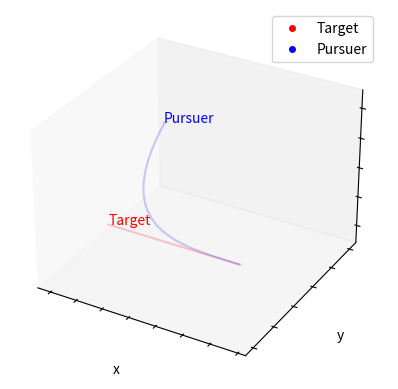

This figure's Python source:
import numpy as np, os, matplotlib.pyplot as plt

os.system("cls")

#T = target, P = Pursuer

dt = 0.01 # time step
speed_multipier = 1.44 # How much faster P is than T
target_velocity_mag = 1000

#Pursuer inital state vector
p0 = np.array([0, 500, 0, (speed_multipier * target_velocity_mag), 0, 0]) #[x0, y0, z0, xdot0, ydot0, zdot0]
p1 = p0 + np.array([(dt * speed_multipier * target_velocity_mag), 0, 0, 0, 0, 0]) # @t = 0.01

# np.random.randint(-1000,1000)
x_start = 1000
x_range = 10000
x = np.arange(0,x_range,0.1)   #range of sim window

#global constants
g = 9.81
a = [0, -g] # m/s^2
N = 3

# Guidance Laws
def Pure_Pursuit_Guidance(ti2, pi2):

    p_ri = pi2[0:3]          #P inital position
    t_ri = ti2[0:3]          #T inital position

    los = t_ri - p_ri       #vector between P & T

    mag_los = np.linalg.norm(los)

    # if mag_los < 3:         #size of missile
    #     unit_los = np.zeros(2)
    
    # else:
    unit_los = los / mag_los

    return unit_los

def Prop_Nav_Guidance(ti1, ti2, pi1, pi2, N, dt):

    #LOS Rate
    t_ri1 = ti1[0:3]
    t_ri2 = ti2[0:3]  #T inital positions 

    p_ri1 = pi1[0:3]
    p_ri2 = pi2[0:3]  #P inital positions

    t_vi2 = ti2[3:6]
    p_vi2 = pi2[3:6]  #P inital velocities 

    los1 = t_ri1 - p_ri1
    los2 = t_ri2 - p_ri2
    unit_los2 = los2 / np.linalg.norm(los2)

    # los_angle1 = np.arctan2(los1[1],los1[0])
    # los_angle2 = np.arctan2(los2[1],los2[0])

    # angles = np.unwrap([los_angle1, los_angle2])

    # los_rate = (angles[1] - angles[0]) / dt

    #closing rate 
    v_rel = p_vi2 - t_vi2

    los_cross_vrel = np.cross(los2, v_rel)

    los_rate = -los_cross_vrel / np.linalg.norm(los2)**2

    Vc = np.dot(v_rel, unit_los2) # closing speed 

    perp_los2 = np.cross(los_rate, unit_los2)

    a_c = N * Vc * perp_los2

    #print(f"Vc = {Vc}, los_rate = {los_rate}")

    #print(f"los_rate={los_rate:.4f}, Vc={Vc:.4f}, unit_perp={unit_perp_los2}")

    return a_c, unit_los2
    
def Aug_Prop_Nav_Guidance(ti1, ti2, pi1, pi2, N, dt):

    a_c_PN, unit_los2 = Prop_Nav_Guidance(ti1, ti2, pi1, pi2, N, dt)

    t_vi1 = ti1[3:6]
    t_vi2 = ti2[3:6]

    t_a = (t_vi2 - t_vi1)/dt

    t_a_perp = t_a - (np.dot(t_a, unit_los2) * unit_los2)  #component perp to LOS w/o component parallel to LOS

    a_c_Aug = a_c_PN + N/2 * t_a_perp

    return a_c_Aug

def ac_into_velocity_and_position(pi2, dt, a_c):

    p_current_r = pi2[0:3]

    p_current_v = pi2[3:6]
    
    p_velocity_new_raw = p_current_v + a_c * dt

    unit_p_velocity_new = p_velocity_new_raw / np.linalg.norm(p_velocity_new_raw)

    p_velocity_new = np.linalg.norm(p_current_v) * unit_p_velocity_new

    p_r_new = p_current_r + p_velocity_new * dt

    return [p_r_new, p_velocity_new]

# Target Trajectories
def get_velocity(t_x, t_y, t_z, dt, target_velocity_mag):

    t_v_raw = np.array([np.gradient(t_x, dt), np.gradient(t_y, dt), np.gradient(t_z, dt)])

    unit_t_v = t_v_raw / np.linalg.norm(t_v_raw, axis = 0)

    (t_vx, t_vy, t_vz) = target_velocity_mag * unit_t_v

    return t_vx, t_vy, t_vz


#2D trajectories
def Straight(x, x_start):
    t_y = np.zeros(len(x))
    t_z = np.zeros(len(x))
    t_vx, t_vy, t_vz = get_velocity(x, t_y, t_z, dt, target_velocity_mag)

    return t_y, t_z, t_vx, t_vy, t_vz

def Sinusodial(x, x_start):

    A = 1000
    w = 0.001

    t_y = A * np.sin(w * (x - x_start))
    t_z = np.zeros(len(x - x_start))
    t_vx, t_vy, t_vz = get_velocity(x, t_y, t_z, dt, target_velocity_mag)

    return t_y, t_z, t_vx, t_vy, t_vz


#3D trajectories
def Helix(x, x_start):

    A = 500
    L = 3300

    t_y = A * np.sin(2 * np.pi / L * (x - x_start))
    t_z = A * np.cos(2 * np.pi / L * (x - x_start))

    t_vx, t_vy, t_vz = get_velocity(x, t_y, t_z, dt, target_velocity_mag)

    return t_y, t_z, t_vx, t_vy, t_vz

# plot coordinates
def target_states_values(dt, x_range, x_start, target_velocity_mag, trajectory):

    x = np.arange(x_start, x_range + dt * target_velocity_mag, dt * target_velocity_mag)

    y, z, vx, vy, vz = trajectory(x, x_start)

    return x, y, z, vx, vy, vz

def update_state_PP(Pure_Pursuit_Guidance, pi2, ti2, dt):

    p_current_r = pi2[0:3]    #current position of P
    t_current_r = ti2[0:3]    #current position of T

    p_current_v = pi2[3:6]    #current velocity of P

    p_v_mag = np.linalg.norm(p_current_v)

    new_direction = Pure_Pursuit_Guidance(t_current_r, p_current_r)

    p_velocity_new = p_v_mag * new_direction  # amount in x & y that P needs to move

    p_r_new = p_current_r + p_velocity_new * dt          # new coordinates of P

    return [p_r_new, p_velocity_new]

def update_state_PN(Prop_Nav_Guidance,ti1, ti2, pi1, pi2, N, dt): 

    a_c = Prop_Nav_Guidance(ti1, ti2, pi1, pi2, N, dt)[0]
    
    return ac_into_velocity_and_position(pi2, dt, a_c)

def update_state_APN(Aug_Prop_Nav_Guidance,ti1, ti2, pi1, pi2, N, dt): 

    a_c_Aug = Aug_Prop_Nav_Guidance(ti1, ti2, pi1, pi2, N, dt)

    return ac_into_velocity_and_position(pi2, dt, a_c_Aug)

def Main_loop(pi1, pi2, dt, x_range):

    Gl = "PP"   # Define what guidance law User wants to use

    # T trajectory

    (t_x, t_y, t_z, t_vx, t_vy, t_vz) = target_states_values(dt, x_range, x_start, target_velocity_mag, Straight)

    # P trajectory

    # initalize P x, y & z values
    p_x_pre = np.array([pi1[0], pi2[0]])
    p_y_pre = np.array([pi1[1], pi2[1]])
    p_z_pre = np.array([pi1[2], pi2[2]])

    p_vx_pre = np.array(([pi1[3], pi2[3]]))
    p_vy_pre = np.array(([pi1[4], pi2[4]]))
    p_vz_pre = np.array(([pi1[5], pi2[5]]))

    p_post = np.zeros(len(t_x)-2) 

    p_x = np.insert(p_post, 0, p_x_pre)   # position values
    p_y = np.insert(p_post, 0, p_y_pre)
    p_z = np.insert(p_post, 0, p_z_pre)

    p_vx = np.insert(p_post, 0, p_vx_pre) # velocity values
    p_vy = np.insert(p_post, 0, p_vy_pre)
    p_vz = np.insert(p_post, 0, p_vz_pre)

    # # Loop to find P coords based on T place

    for k in range(1, len(t_x) - 1): #iterate through all values and assign a time value

        t_current_coords = np.array([t_x[k], t_y[k], t_z[k], t_vx[k], t_vy[k], t_vz[k]])
        p_current_state = np.array([p_x[k], p_y[k], p_z[k], p_vx[k], p_vy[k], p_vz[k]])

        if Gl == "PP":
            ((p_x[k+1], p_y[k+1], p_z[k+1]), (p_vx[k+1], p_vy[k+1], p_vz[k+1])) = np.array(update_state_PP(Pure_Pursuit_Guidance, p_current_state, t_current_coords, dt))
                        
        else:
            t_previous_coords = np.array([t_x[k-1], t_y[k-1], t_z[k-1], t_vx[k-1], t_vy[k-1], t_vz[k-1]])
            p_previous_state = np.array([p_x[k-1], p_y[k-1], p_z[k-1], p_vx[k-1], p_vy[k-1], p_vz[k-1]])

            if Gl == 'PN':

                ((p_x[k+1], p_y[k+1], p_z[k+1]), (p_vx[k+1], p_vy[k+1], p_vz[k+1])) = np.array(update_state_PN(Prop_Nav_Guidance, t_previous_coords, t_current_coords, p_previous_state, p_current_state, N, dt))

            
            if Gl == 'APN': 
                ((p_x[k+1], p_y[k+1], p_z[k+1]), (p_vx[k+1], p_vy[k+1], p_vz[k+1])) = np.array(update_state_APN(Aug_Prop_Nav_Guidance, t_previous_coords, t_current_coords, p_previous_state, p_current_state, N, dt))

        #[p_x[k+1], p_y[k+1]] = p_new_coords        
        distance_between = np.sqrt((p_x[k] - t_x[k])**2 + (p_y[k] - t_y[k])**2 + (p_x[k] - t_x[k])**2)

        if distance_between < 25:
            k_intercept = k
            break

    from matplotlib.animation import FuncAnimation

    fig = plt.figure()
    ax = fig.add_subplot(projection="3d")

    # plot full trajectories as faint trails
    ax.plot(t_x[0:k], t_y[0:k], t_z[0:k], color="red", alpha=0.2)
    ax.plot(p_x[0:k], p_y[0:k], p_z[0:k], color="blue", alpha=0.2)

    # animated points
    target_point, = ax.plot([], [], [], 'o', color="red", markersize=4, label="Target")
    pursuer_point, = ax.plot([], [], [], 'o', color="blue", markersize=4, label="Pursuer")

    target_label = ax.text(t_x[0], t_y[0], t_z[0], "Target", color="red")
    pursuer_label = ax.text(p_x[0], p_y[0], p_z[0], "Pursuer", color="blue")

    # animated trails that grow over time
    target_trail, = ax.plot([], [], [], color="red", linewidth=1.5)
    pursuer_trail, = ax.plot([], [], [], color="blue", linewidth=1.5)

    ax.set_xlabel("x")
    ax.set_ylabel("y")
    ax.set_zlabel("z")

    ax.set_xticklabels([])
    ax.set_yticklabels([])
    ax.set_zticklabels([])

    ax.grid(False)

    plt.legend()

    if t_x[k+1] == x_range:
        print(f"Unsuccessful interception @ {target_velocity_mag * speed_multipier}m/s")
    else:
        print(f"x displacment at intercept: {t_x[k+1]}m")

    def update(frame):
        target_point.set_data([t_x[frame]], [t_y[frame]])
        target_point.set_3d_properties([t_z[frame]])

        pursuer_point.set_data([p_x[frame]], [p_y[frame]])
        pursuer_point.set_3d_properties([p_z[frame]])

        target_trail.set_data(t_x[0:frame], t_y[0:frame])
        target_trail.set_3d_properties(t_z[0:frame])

        pursuer_trail.set_data(p_x[0:frame], p_y[0:frame])
        pursuer_trail.set_3d_properties(p_z[0:frame])

        # label moves with point
        target_label.set_position((t_x[frame], t_y[frame]))
        target_label.set_3d_properties(t_z[frame], zdir='y')

        pursuer_label.set_position((p_x[frame], p_y[frame]))
        pursuer_label.set_3d_properties(p_z[frame], zdir='y')

        if frame == k - 1:
            if t_x[k+1] != x_range:
                ax.text2D(0.5, 0.5, "INTERCEPT", transform=ax.transAxes,
                  fontsize=20, color="white", fontweight="bold",
                  ha="center", va="center",
                  bbox=dict(boxstyle="round", facecolor="green", alpha=0.8))
                
            else: 
                ax.text2D(0.5, 0.5, "UNSUCCESSFUL", transform=ax.transAxes,
                  fontsize=20, color="white", fontweight="bold",
                  ha="center", va="center",
                  bbox=dict(boxstyle="round", facecolor="red", alpha=0.8))

        return target_point, pursuer_point, target_trail, pursuer_trail, target_label, pursuer_label
    
    ani = FuncAnimation(fig, update, frames=k, interval=0.01, blit=False, repeat = False)

    plt.show()

Main_loop(p0, p1, dt, x_range)
